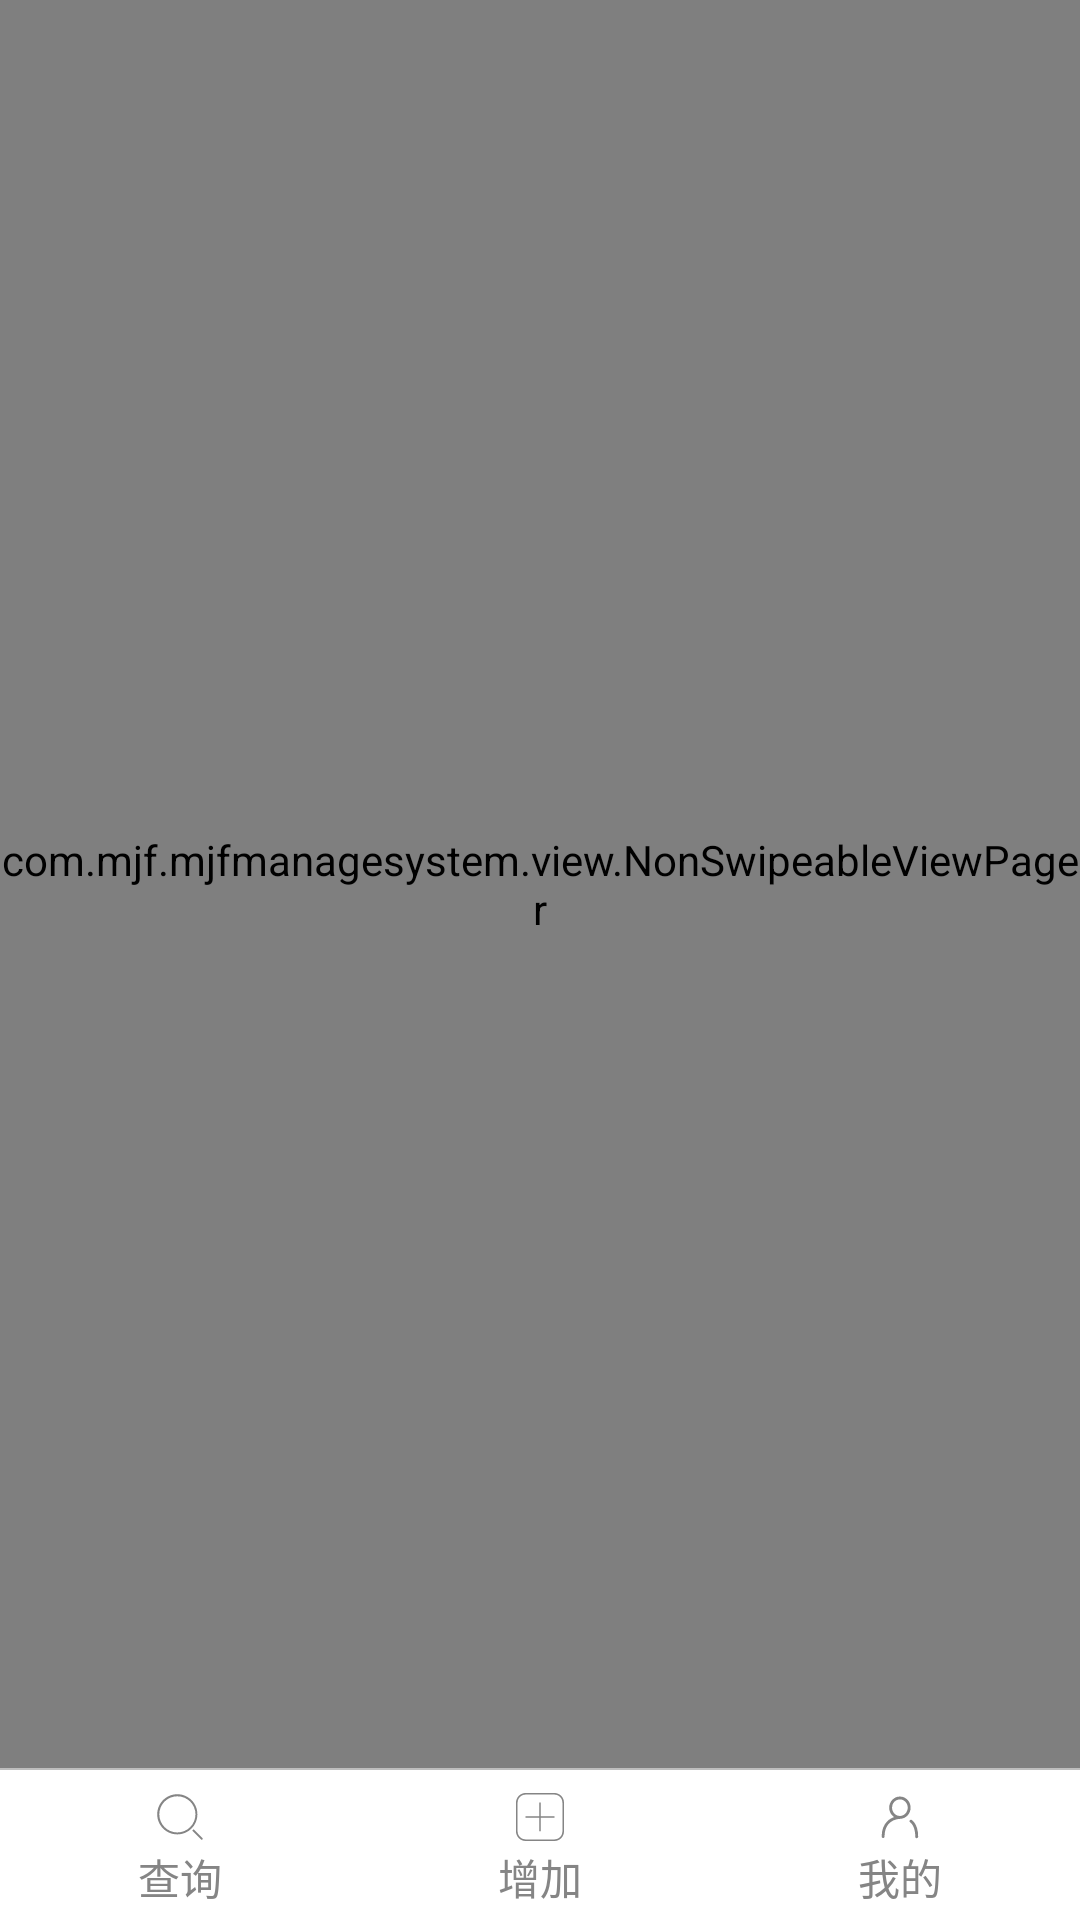

The Android layout XML behind this screen, and the referenced resources:
<!-- AndroidManifest.xml: application theme AppTheme -->
<!-- res/layout/activity_main.xml -->
<RelativeLayout
    xmlns:android="http://schemas.android.com/apk/res/android"
    xmlns:tools="http://schemas.android.com/tools"
    android:layout_width="match_parent"
    android:layout_height="match_parent">

    <View
        android:id="@+id/view_bottom_line"
        android:layout_width="match_parent"
        android:layout_height="0.5dp"
        android:layout_above="@+id/rg_main"
        android:background="@color/main_line" />

    <RadioGroup
        android:id="@+id/rg_main"
        android:layout_width="match_parent"
        android:layout_height="50dp"
        android:layout_alignParentBottom="true"
        android:background="@color/white"
        android:gravity="center"
        android:orientation="horizontal"
        android:paddingBottom="5dp"
        android:paddingTop="5dp">

        <RadioButton
            android:id="@+id/rb_select"
            style="@style/HomeRadioButton"
            android:drawableTop="@drawable/selector_checked_main_select"
            android:text="查询" />

        <RadioButton
            android:id="@+id/rb_add"
            style="@style/HomeRadioButton"
            android:drawableTop="@drawable/selector_checked_main_add"
            android:text="增加" />

        <RadioButton
            android:id="@+id/rb_modify"
            style="@style/HomeRadioButton"
            android:drawableTop="@drawable/selector_checked_main_modify"
            android:visibility="gone"
            android:text="修改" />

        <RadioButton
            android:id="@+id/rb_delete"
            style="@style/HomeRadioButton"
            android:drawableTop="@drawable/selector_checked_main_delete"
            android:visibility="gone"
            android:text="删除" />

        <RadioButton
            android:id="@+id/rb_me"
            style="@style/HomeRadioButton"
            android:drawableTop="@drawable/selector_checked_main_my"
            android:text="我的" />
    </RadioGroup>


    <com.mjf.mjfmanagesystem.view.NonSwipeableViewPager
        android:id="@+id/pager"
        android:layout_width="match_parent"
        android:layout_height="match_parent"
        android:layout_above="@+id/view_bottom_line" />

</RelativeLayout>
<!-- resources referenced by this layout -->
<resources>
  <color name="main_line">#BEBEBE</color>
  <color name="white">#FFFFFF</color>
  <!-- drawable selector_checked_main_add (drawable) -->
  <?xml version="1.0" encoding="utf-8" ?>
  <selector xmlns:android="http://schemas.android.com/apk/res/android">
      <item android:state_checked="true" android:drawable="@mipmap/ic_add_checked"/>
      <item android:state_checked="false" android:drawable="@mipmap/ic_add"/>
  </selector>
  <!-- drawable selector_checked_main_delete (drawable) -->
  <?xml version="1.0" encoding="utf-8" ?>
  <selector xmlns:android="http://schemas.android.com/apk/res/android">
      <item android:state_checked="true" android:drawable="@mipmap/ic_delete_checked"/>
      <item android:state_checked="false" android:drawable="@mipmap/ic_delete"/>
  </selector>
  <!-- drawable selector_checked_main_modify (drawable) -->
  <?xml version="1.0" encoding="utf-8" ?>
  <selector xmlns:android="http://schemas.android.com/apk/res/android">
      <item android:state_checked="true" android:drawable="@mipmap/ic_modify_checked"/>
      <item android:state_checked="false" android:drawable="@mipmap/ic_modify"/>
  </selector>
  <!-- drawable selector_checked_main_my (drawable) -->
  <?xml version="1.0" encoding="utf-8" ?>
  <selector xmlns:android="http://schemas.android.com/apk/res/android">
      <item android:state_checked="true" android:drawable="@mipmap/ic_my_checked"/>
      <item android:state_checked="false" android:drawable="@mipmap/ic_my"/>
  </selector>
  <!-- drawable selector_checked_main_select (drawable) -->
  <?xml version="1.0" encoding="utf-8" ?>
  <selector xmlns:android="http://schemas.android.com/apk/res/android">
      <item android:state_checked="true" android:drawable="@mipmap/ic_search_checked"/>
      <item android:state_checked="false" android:drawable="@mipmap/ic_search"/>
  </selector>
  <style name="HomeRadioButton">
          <item name="android:layout_width">0dp</item>
          <item name="android:layout_height">45dp</item>
          <item name="android:layout_gravity">center</item>
          <item name="android:paddingLeft">0dp</item>
          <item name="android:paddingTop">5dp</item>
          <item name="android:button">@null</item>
          <item name="android:layout_weight">1</item>
          <item name="android:gravity">center</item>
          <item name="android:scaleType">center</item>
          <item name="android:textColor">@drawable/selector_checked_txt_main_color</item>
          
          <item name="android:textSize">14sp</item>
      </style>
  <style name="AppTheme" parent="Theme.AppCompat.Light.NoActionBar">
          
          <item name="colorPrimary">@color/colorPrimary</item>
          <item name="colorPrimaryDark">@color/colorPrimaryDark</item>
          <item name="colorAccent">@color/colorAccent</item>
      </style>
  <!-- drawable selector_checked_txt_main_color (drawable) -->
  <?xml version="1.0" encoding="utf-8" ?>
  <selector xmlns:android="http://schemas.android.com/apk/res/android">
      <item android:state_checked="true" android:color="@color/register_title_bg"/>
      <item android:state_checked="false" android:color="@color/register_text_name"/>
  </selector>
  <color name="colorPrimary">#3F51B5</color>
  <color name="colorPrimaryDark">#303F9F</color>
  <color name="colorAccent">#FF4081</color>
  <color name="register_title_bg">#2BBCD7</color>
  <color name="register_text_name">#858585</color>
</resources>
